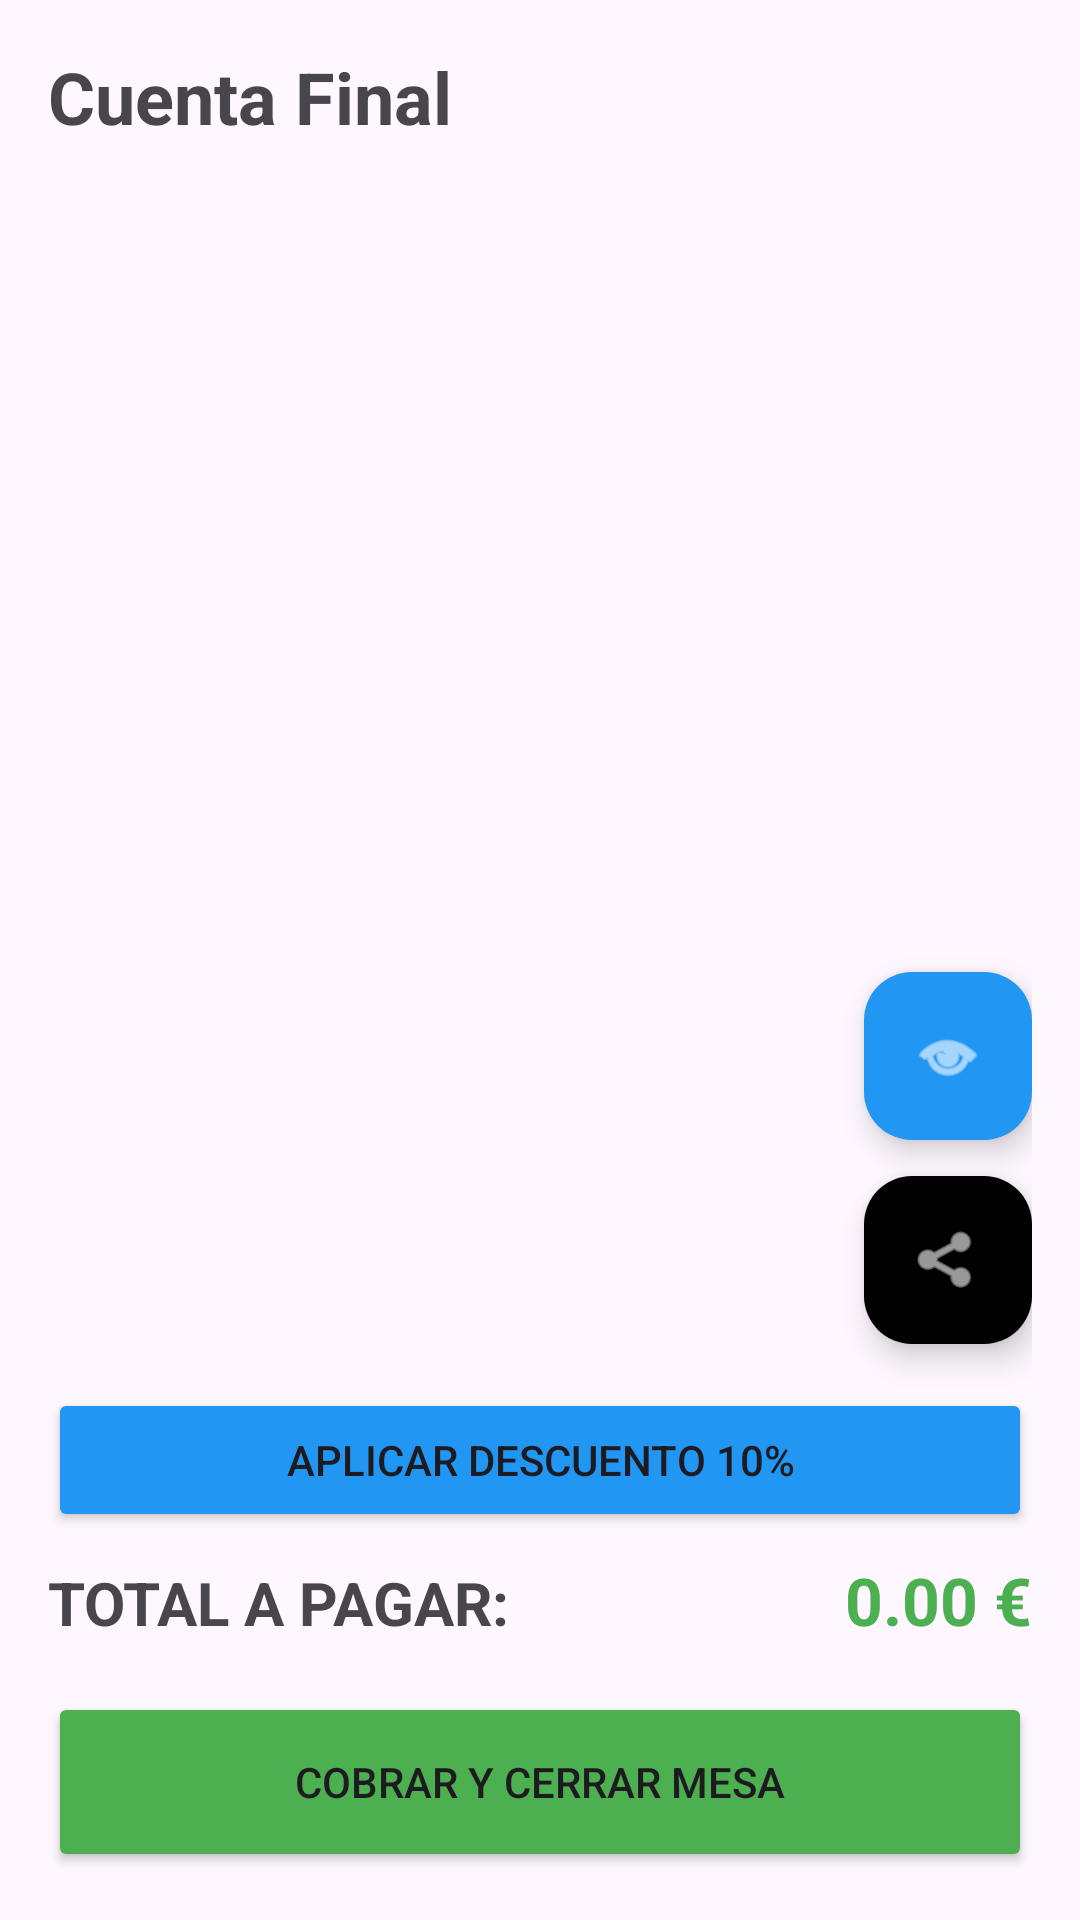

Produce the Android XML layout that renders to this screen, including the resource entries it uses.
<!-- AndroidManifest.xml: application theme Theme.Comandero -->
<!-- res/layout/fragment_recibo.xml -->
<?xml version="1.0" encoding="utf-8"?>
<androidx.constraintlayout.widget.ConstraintLayout
    xmlns:android="http://schemas.android.com/apk/res/android"
    xmlns:app="http://schemas.android.com/apk/res-auto"
    android:layout_width="match_parent"
    android:layout_height="match_parent"
    android:padding="16dp">

    <TextView
        android:id="@+id/tvTituloRecibo"
        android:text="Cuenta Final"
        android:textSize="24sp"
        android:textStyle="bold"
        app:layout_constraintTop_toTopOf="parent"
        app:layout_constraintStart_toStartOf="parent"
        android:layout_width="wrap_content"
        android:layout_height="wrap_content"/>

    <androidx.recyclerview.widget.RecyclerView
        android:id="@+id/recyclerRecibo"
        android:layout_width="match_parent"
        android:layout_height="0dp"
        android:layout_marginTop="16dp"
        android:layout_marginBottom="16dp"
        app:layout_constraintTop_toBottomOf="@id/tvTituloRecibo"
        app:layout_constraintBottom_toTopOf="@id/layoutTotales"/>

    <LinearLayout
        android:id="@+id/layoutTotales"
        android:orientation="vertical"
        app:layout_constraintBottom_toBottomOf="parent"
        android:layout_width="match_parent"
        android:layout_height="wrap_content">

        <Button
            android:id="@+id/btnDescuento"
            android:text="Aplicar Descuento 10%"
            android:backgroundTint="#2196F3"
            android:layout_marginBottom="8dp"
            android:layout_width="match_parent"
            android:layout_height="wrap_content"/>

        <LinearLayout
            android:orientation="horizontal"
            android:layout_width="match_parent"
            android:layout_height="wrap_content">

            <TextView
                android:text="TOTAL A PAGAR:"
                android:textSize="20sp"
                android:textStyle="bold"
                android:layout_weight="1"
                android:layout_width="0dp"
                android:layout_height="wrap_content"/>

            <TextView
                android:id="@+id/tvTotalRecibo"
                android:text="0.00 €"
                android:textSize="22sp"
                android:textStyle="bold"
                android:textColor="#4CAF50"
                android:layout_width="wrap_content"
                android:layout_height="wrap_content"/>
        </LinearLayout>

        <Button
            android:id="@+id/btnConfirmarPago"
            android:text="Cobrar y Cerrar Mesa"
            android:backgroundTint="#4CAF50"
            android:layout_marginTop="16dp"
            android:layout_width="match_parent"
            android:layout_height="60dp"/>
    </LinearLayout>

    <com.google.android.material.floatingactionbutton.FloatingActionButton
        android:id="@+id/fabImprimir"
        android:layout_width="wrap_content"
        android:layout_height="wrap_content"
        android:layout_marginBottom="176dp"
        android:src="@android:drawable/ic_menu_share"
        app:backgroundTint="#000000"
        app:layout_constraintBottom_toBottomOf="parent"
        app:layout_constraintEnd_toEndOf="parent"
        app:tint="#FFFFFF" />

    <com.google.android.material.floatingactionbutton.FloatingActionButton
        android:id="@+id/fabSimular"
        android:layout_width="wrap_content"
        android:layout_height="wrap_content"
        android:layout_marginBottom="12dp"
        android:src="@android:drawable/ic_menu_view"
        app:backgroundTint="#2196F3"
        app:layout_constraintBottom_toTopOf="@+id/fabImprimir"
        app:layout_constraintEnd_toEndOf="@+id/fabImprimir"
        app:tint="#FFFFFF" />

</androidx.constraintlayout.widget.ConstraintLayout>
<!-- resources referenced by this layout -->
<resources>
  <style name="Theme.Comandero" parent="Base.Theme.Comandero" />
  <style name="Base.Theme.Comandero" parent="Theme.Material3.DayNight.NoActionBar">
          
          
      </style>
</resources>
